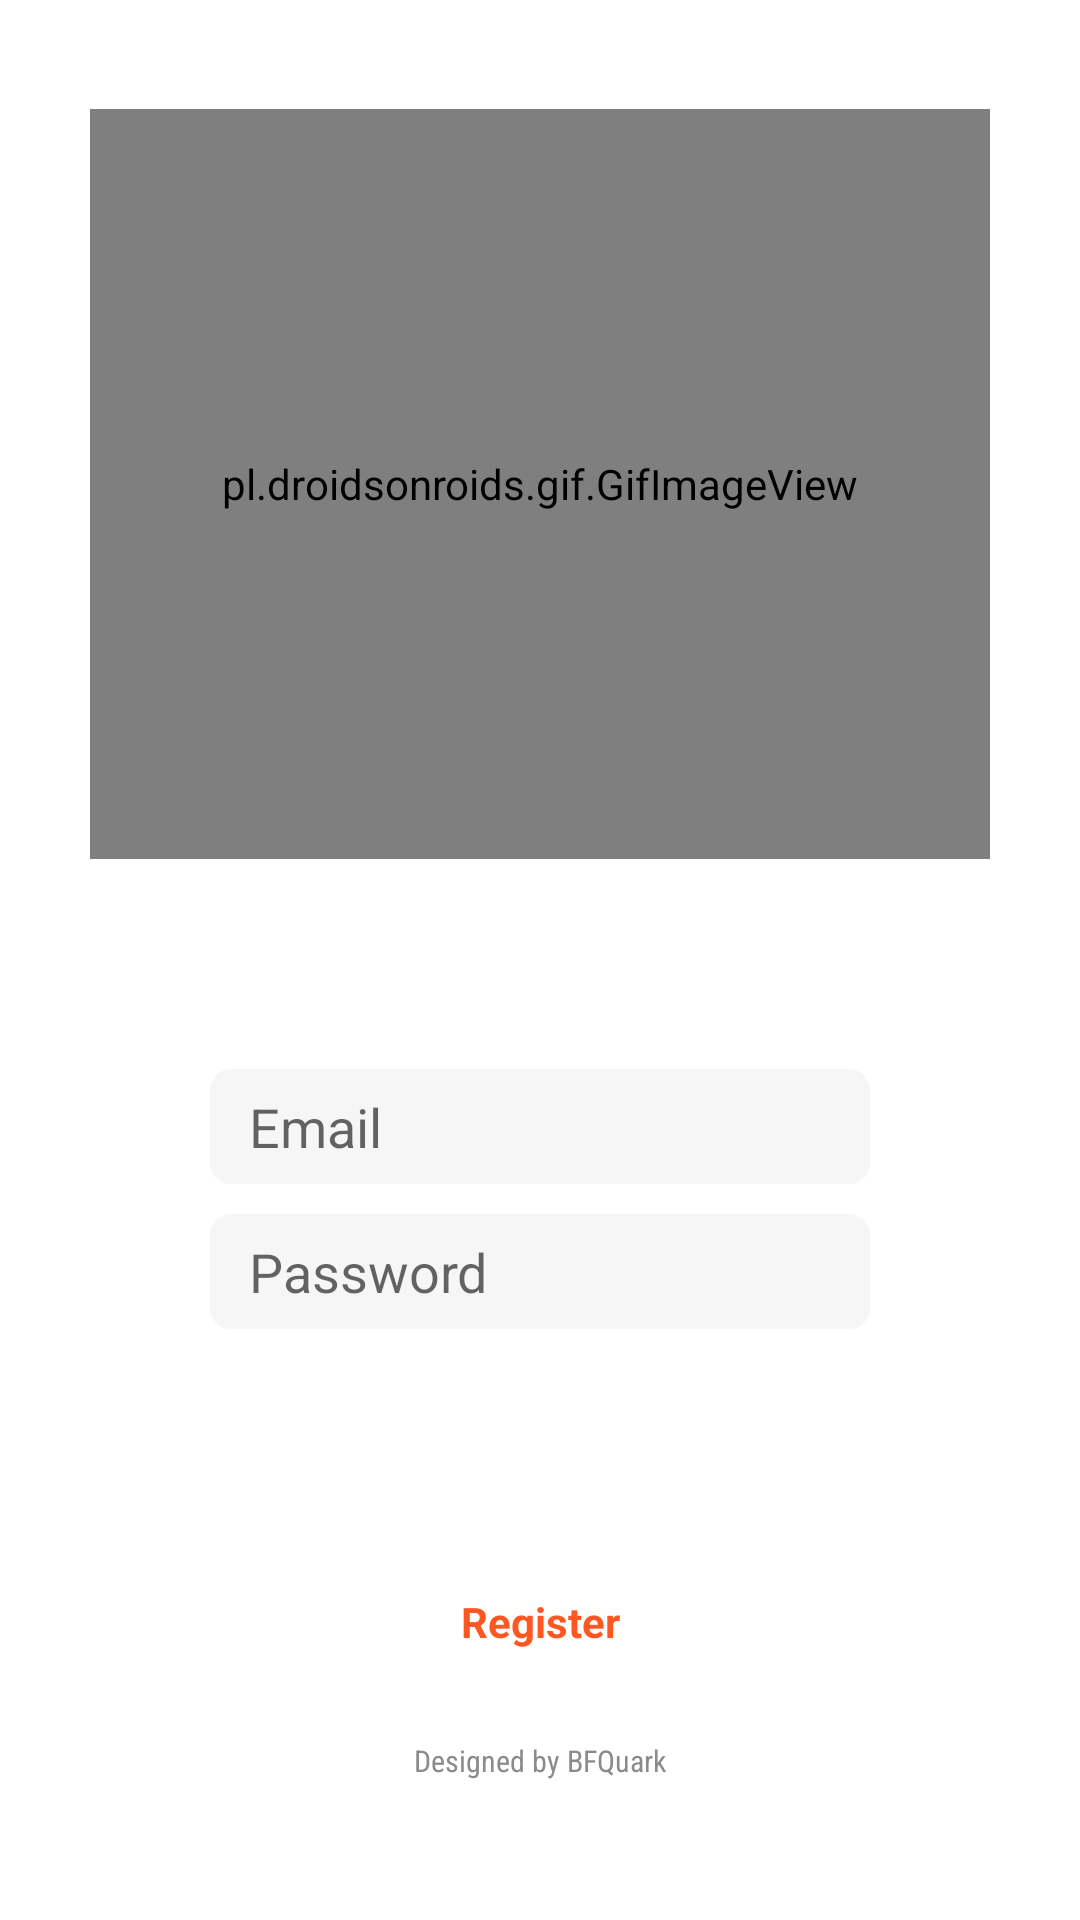

Write the Android layout XML for this screen, with the resource values it uses.
<!-- AndroidManifest.xml: application theme AppTheme -->
<!-- res/layout/activity_main.xml -->
<?xml version="1.0" encoding="utf-8"?>
<RelativeLayout xmlns:android="http://schemas.android.com/apk/res/android"
    xmlns:app="http://schemas.android.com/apk/res-auto"
    xmlns:tools="http://schemas.android.com/tools"
    android:layout_width="match_parent"
    android:layout_height="match_parent"
    android:background="@color/white"
    tools:context=".MainActivity">

    <LinearLayout
        android:id="@+id/cover"
        android:layout_width="match_parent"
        android:layout_height="match_parent"
        android:orientation="vertical"
        android:visibility="gone"
        android:gravity="center"
        android:elevation="2dp"
        android:background="@color/white">

        <pl.droidsonroids.gif.GifImageView
            android:layout_width="300dp"
            android:layout_height="250dp"
            android:importantForAutofill="auto"
            android:layout_marginBottom="40dp"
            android:layout_gravity="top|center"
            android:src="@drawable/boiling_1"/>

    </LinearLayout>

    <androidx.core.widget.NestedScrollView
        android:layout_width="match_parent"
        android:layout_height="match_parent"
        android:fillViewport="true"
        app:layout_behavior="com.google.android.material.appbar.AppBarLayout$ScrollingViewBehavior">

        <LinearLayout
            android:layout_width="match_parent"
            android:layout_height="wrap_content"
            android:orientation="vertical"
            android:gravity="center"
            android:paddingStart="30dp"
            android:paddingEnd="30dp">

            <pl.droidsonroids.gif.GifImageView
                android:id="@+id/animation"
                android:layout_width="300dp"
                android:layout_height="250dp"
                android:importantForAutofill="auto"
                android:layout_marginBottom="40dp"
                android:layout_gravity="top|center"
                android:src="@drawable/shop_gif_1"/>

            <TextView
                android:id="@+id/Name"
                android:visibility="gone"
                android:layout_width="match_parent"
                android:layout_height="wrap_content"
                android:textStyle="bold"
                android:textAlignment="center"
                android:text="CHAT"
                android:textSize="22sp"
                android:textColor="@color/yellow_3"
                tools:ignore="RtlCompat"/>

            <View
                android:layout_width="match_parent"
                android:layout_height="0.1dp"
                android:layout_marginTop="10dp"
                android:layout_marginStart="45dp"
                android:layout_marginEnd="50dp"
                android:visibility="gone"
                android:layout_below="@+id/change_profile_picture"
                android:background="@color/yellow_3" />


            <TextView
                android:visibility="gone"
                android:layout_width="match_parent"
                android:layout_height="wrap_content"
                android:fontFamily="sans-serif-condensed"
                android:gravity="center"
                android:layout_marginTop="30dp"
                android:layout_marginStart="10dp"
                android:layout_marginEnd="10dp"
                android:autoSizeMaxTextSize="@dimen/cardview_compat_inset_shadow"
                android:text="Explore yourself and discover new options"
                android:textAlignment="center"
                android:textColor="@color/custom_black"
                android:textSize="14sp"
                android:textStyle="normal"/>


            <EditText
                android:layout_width="match_parent"
                android:layout_height="wrap_content"
                android:id="@+id/email"
                android:inputType="textEmailAddress"
                android:layout_marginTop="30dp"
                android:layout_marginLeft="40dp"
                android:layout_marginRight="40dp"
                android:background="@drawable/text_border_1"
                android:paddingTop="7dp"
                android:paddingBottom="7dp"
                android:paddingStart="13dp"
                android:textAlignment="viewStart"
                android:hint="@string/Login_Hint_Email"
                tools:ignore="RtlCompat,RtlSymmetry" />

            <EditText
                android:layout_width="match_parent"
                android:layout_height="wrap_content"
                android:layout_below="@+id/email"
                android:id="@+id/password"
                android:inputType="textPassword"
                android:layout_marginTop="10dp"
                android:layout_marginLeft="40dp"
                android:layout_marginRight="40dp"
                android:background="@drawable/text_border_1"
                android:paddingTop="7dp"
                android:paddingBottom="7dp"
                android:paddingStart="13dp"
                android:textAlignment="viewStart"
                android:hint="@string/Login_Hint_Ps"
                tools:ignore="RtlCompat" />

            <Button
                android:id="@+id/login"
                android:layout_width="match_parent"
                android:layout_height="wrap_content"
                android:layout_marginLeft="43dp"
                android:layout_marginTop="30dp"
                android:layout_marginRight="43dp"
                android:background="@drawable/button_border_01"
                android:text="@string/Login_Button"
                android:textColor="@color/white"
                android:textSize="16sp"
                android:textStyle="bold"/>

            <TextView
                android:id="@+id/register"
                android:layout_width="match_parent"
                android:layout_height="wrap_content"
                android:layout_marginTop="10dp"
                android:textStyle="bold"
                android:textAlignment="center"
                android:text="@string/Reg_Hint_Button"
                android:textSize="14sp"
                android:textColor="@color/dark_orange"
                tools:ignore="RtlCompat"/>

            <LinearLayout
                android:layout_width="match_parent"
                android:layout_height="wrap_content"
                android:layout_marginTop="30dp"
                android:orientation="horizontal"
                android:visibility="gone"
                android:gravity="center">

                <ImageView
                    android:id="@+id/google"
                    android:layout_width="40dp"
                    android:layout_height="40dp"
                    android:src="@drawable/google_logo"
                    android:scaleType="centerCrop"
                    android:layout_marginEnd="30dp"/>

                <ImageView
                    android:id="@+id/facebook"
                    android:layout_width="40dp"
                    android:layout_height="40dp"
                    android:src="@drawable/facebook_logo"
                    android:scaleType="centerCrop"/>


            </LinearLayout>

            <TextView
                android:layout_width="match_parent"
                android:layout_height="wrap_content"
                android:fontFamily="sans-serif-condensed"
                android:gravity="center"
                android:layout_marginTop="30dp"
                android:layout_marginStart="10dp"
                android:layout_marginEnd="10dp"
                android:layout_marginBottom="10dp"
                android:autoSizeMaxTextSize="@dimen/cardview_compat_inset_shadow"
                android:text="Designed by BFQuark"
                android:textAlignment="center"
                android:textColor="@color/custom_black"
                android:textSize="10sp"
                android:textStyle="normal"/>


        </LinearLayout>

    </androidx.core.widget.NestedScrollView>

    <ProgressBar
        android:id="@+id/progressBar"
        android:layout_width="50dp"
        android:layout_height="50dp"
        android:layout_centerInParent="true"
        android:visibility="gone" />

</RelativeLayout>
<!-- resources referenced by this layout -->
<resources>
  <color name="custom_black">#8C8A8A</color>
  <color name="dark_orange">#FF5722</color>
  <color name="white">#FFFFFF</color>
  <color name="yellow_3">#f67c01</color>
  <!-- drawable text_border_1 (drawable) -->
  <?xml version="1.0" encoding="utf-8"?>
  <shape xmlns:android="http://schemas.android.com/apk/res/android">
  
      <stroke
          android:width="0.0dp"
          android:color="@color/orange"/>
  
  
      <solid
          android:color="@color/custom_white_3"/>
  
  
      <corners
          android:radius="7dp"/>
  
  </shape>
  <string name="Login_Button">SIGN IN</string>
  <string name="Login_Hint_Email">Email</string>
  <string name="Login_Hint_Ps">Password</string>
  <string name="Reg_Hint_Button">Register</string>
  <style name="AppTheme" parent="Theme.AppCompat.Light.NoActionBar">
          
          <item name="colorPrimary">@color/orange</item>
          <item name="colorPrimaryDark">@color/dark_orange</item>
          <item name="colorAccent">@color/orange</item>
          <item name="android:navigationBarColor">@color/white</item>
          <item name="android:statusBarColor">@color/transparent</item>
          <item name="android:windowTranslucentStatus">false</item>
          <item name="android:windowTranslucentNavigation">false</item>
      </style>
  <color name="orange">#FF9800</color>
  <color name="custom_white_3">#f6f6f6</color>
  <color name="transparent">#00FFFFFF</color>
</resources>
